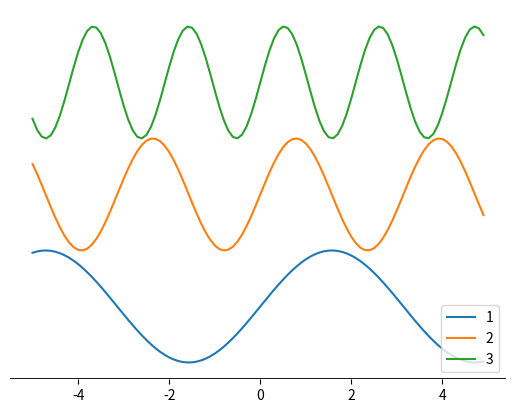

Python code for this plot:
#!/usr/bin/env python

import matplotlib.pyplot as plt
from matplotlib.lines import Line2D
from matplotlib.text import Text

import numpy

fig1 = plt.figure(facecolor='white')
ax1 = plt.axes(frameon=False)

#ax1.set_frame_on(False)     # Alternate way to turn frame off

ax1.get_xaxis().tick_bottom()   # Turn off ticks at top of plot

#ax1.axes.get_xaxis().set_visible(False)
ax1.axes.get_yaxis().set_visible(False)     # Hide y axis

# Add a plot
y_offset = 2.0
x = numpy.arange(-5.0, 5.0, 0.1)
for i in range(3):
    ax1.plot(x, numpy.sin((i + 1) * x) + i * y_offset, label=str(i+1))

plt.legend(loc='lower right')

# Draw the x axis
xmin, xmax = ax1.get_xaxis().get_view_interval()
ymin, ymax = ax1.get_yaxis().get_view_interval()
ax1.add_artist(Line2D((xmin, xmax), (ymin, ymin), color='black', linewidth=2))

plt.show()

